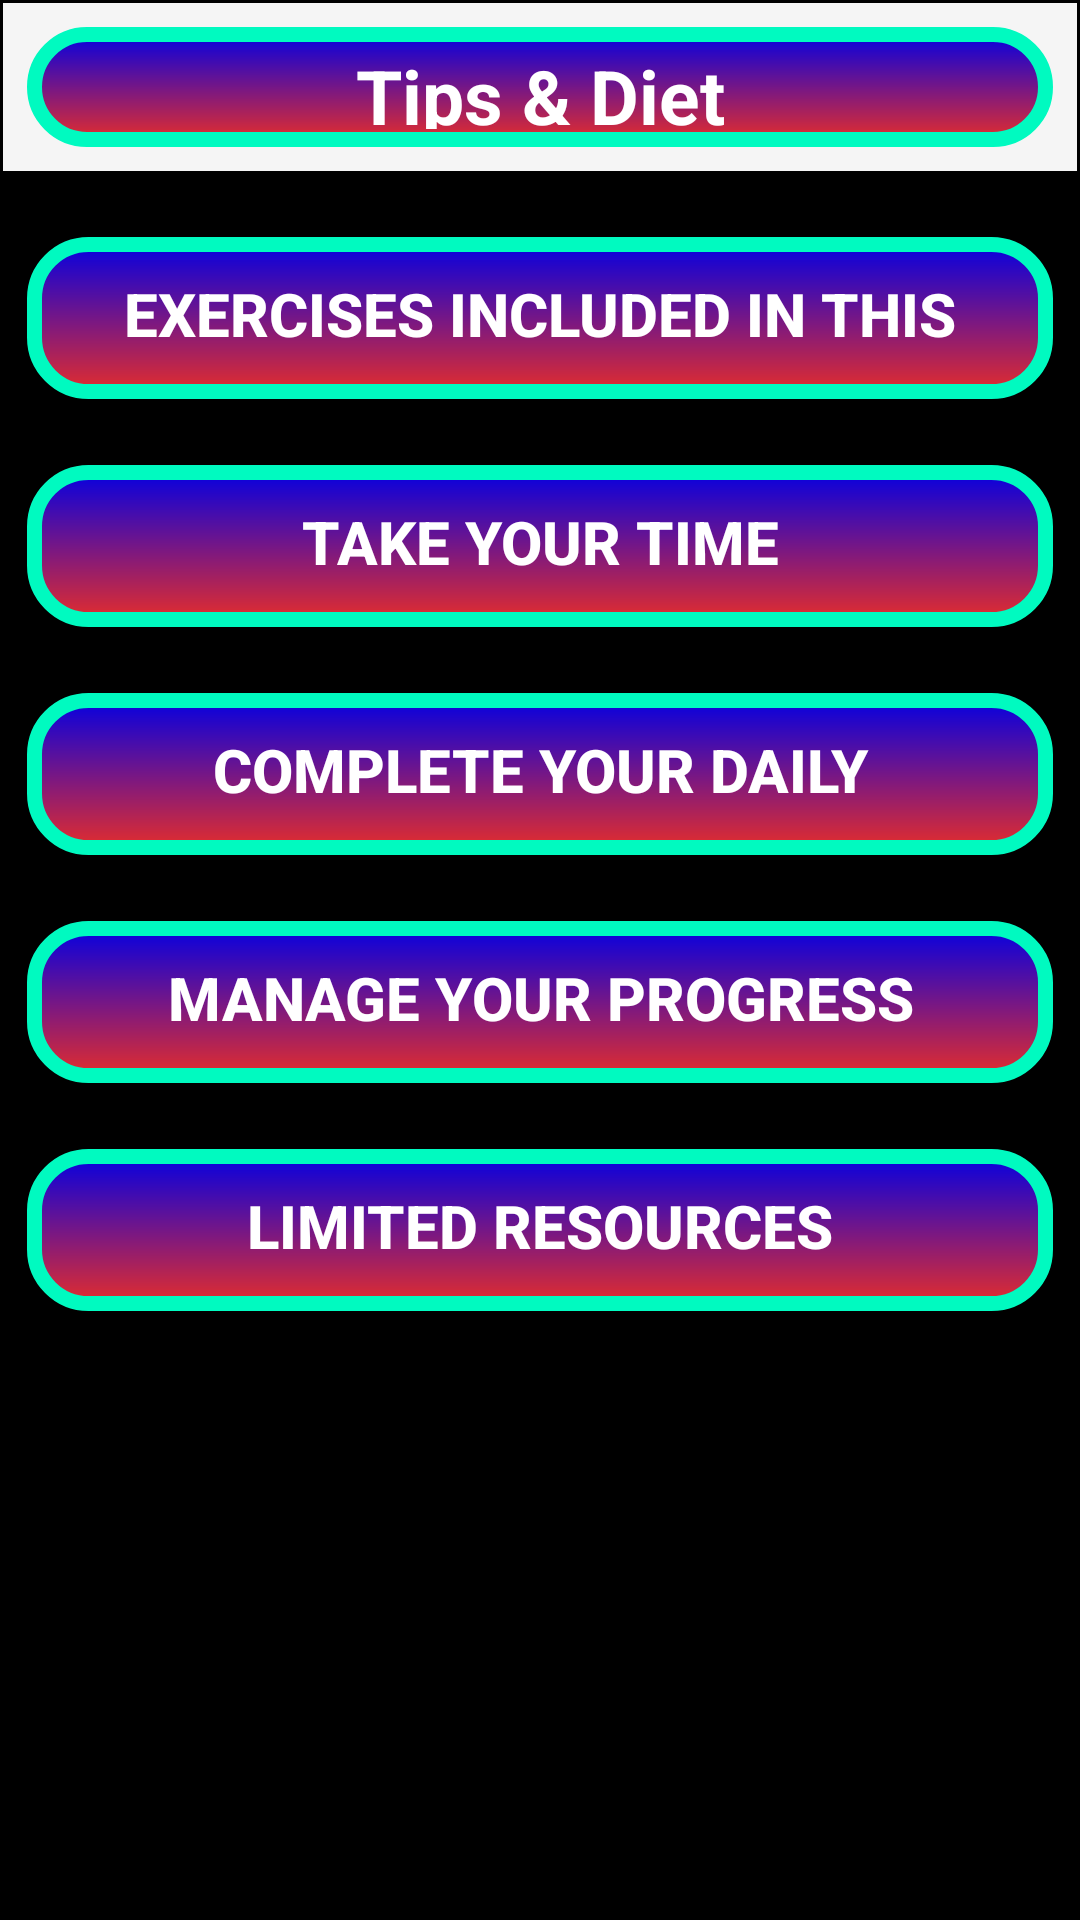

Android layout source for this screen:
<!-- AndroidManifest.xml: application theme Theme.FlexTrack -->
<!-- res/layout/activity_tips.xml -->
<?xml version="1.0" encoding="utf-8"?>
<RelativeLayout xmlns:android="http://schemas.android.com/apk/res/android"
    android:layout_width="match_parent"
    android:layout_height="match_parent"
    android:background="@color/black"
    android:padding="1dp">


        <com.google.android.material.appbar.AppBarLayout
            android:layout_width="match_parent"
            android:layout_height="wrap_content">
            <androidx.appcompat.widget.Toolbar
                android:id="@+id/toolbaar"
                android:layout_width="match_parent"
                android:layout_height="?attr/actionBarSize"
                android:background="@drawable/design10"

                android:layout_gravity="center"
                android:gravity="center">
                <ImageView

                    android:layout_width="wrap_content"
                    android:layout_height="wrap_content"
                    android:onClick="onclickfooddetails"
                    android:src="@drawable/arrow_left"
                    android:scaleType="fitXY"/>
                <TextView
                    android:layout_width="wrap_content"
                    android:layout_height="wrap_content"
                    android:layout_gravity="center"
                    android:padding="10dp"
                    android:id="@+id/headingTextView"

                    android:text="Tips &amp; Diet"
                    android:textColor="@color/white"
                    android:textSize="25sp"
                    android:textStyle="bold"/>
            </androidx.appcompat.widget.Toolbar>
        </com.google.android.material.appbar.AppBarLayout>



    <Button
        android:id="@+id/included"

        android:layout_width="match_parent"
        android:layout_height="70dp"
        android:layout_marginTop="70dp"
        android:background="@drawable/design10"
        android:gravity="center_horizontal"
        android:padding="20dp"
        android:text="Exercises Included in This App"
        android:textStyle="bold"
        android:textColor="@color/white"
        android:textSize="20dp"

        android:textAllCaps="true"/>

    <Space
        android:layout_width="match_parent"
        android:id="@+id/line1"
        android:layout_height="1dp"
        android:layout_below="@+id/included"
        />

    <Button
        android:id="@+id/time"
        android:layout_width="match_parent"
        android:layout_height="70dp"
        android:layout_marginTop="5dp"
        android:background="@drawable/design10"
        android:gravity="center_horizontal"
        android:padding="20dp"
        android:text="Take Your Time"
        android:textStyle="bold"
        android:textColor="@color/white"
        android:textSize="20dp"
        android:layout_below="@+id/line1"
        android:textAllCaps="true"/>

    <Space
        android:layout_width="match_parent"
        android:layout_height="1dp"
        android:id="@+id/line2"
        android:layout_below="@+id/time"
        />
    <Button
        android:id="@+id/complete"
        android:layout_width="match_parent"
        android:layout_height="70dp"
        android:layout_marginTop="5dp"
        android:background="@drawable/design10"
        android:gravity="center_horizontal"
        android:padding="20dp"
        android:text="Complete Your Daily Exercises"
        android:textStyle="bold"
        android:textColor="@color/white"
        android:textSize="20dp"
        android:layout_below="@+id/line2"
        android:textAllCaps="true"/>

    <Space
        android:layout_width="match_parent"
        android:layout_height="1dp"
        android:id="@+id/line3"
        android:layout_below="@+id/complete"
        />

     <Button
        android:id="@+id/delete"
        android:layout_width="match_parent"
        android:layout_height="70dp"
        android:layout_marginTop="5dp"
        android:background="@drawable/design10"
        android:gravity="center_horizontal"
        android:padding="20dp"
        android:text="Manage Your Progress"
        android:textStyle="bold"
        android:textColor="@color/white"
        android:textSize="20dp"
        android:layout_below="@+id/line3"
        android:textAllCaps="true"/>

    <Space
        android:layout_width="match_parent"
        android:layout_height="1dp"
        android:id="@+id/line4"
        android:layout_below="@+id/delete"
        />

     <Button
        android:id="@+id/limited"
        android:layout_width="match_parent"
        android:layout_height="70dp"
        android:layout_marginTop="5dp"
        android:background="@drawable/design10"
        android:gravity="center_horizontal"
        android:padding="20dp"
        android:text="Limited Resources"
        android:textStyle="bold"
        android:textColor="@color/white"
        android:textSize="20dp"
        android:layout_below="@+id/line4"
        android:textAllCaps="true"/>

    <Space
        android:layout_width="match_parent"
        android:layout_height="1dp"
        android:id="@+id/line5"
        android:layout_below="@+id/limited"
        />


</RelativeLayout>
<!-- resources referenced by this layout -->
<resources>
  <!-- drawable design10 (drawable) -->
  <layer-list xmlns:android="http://schemas.android.com/apk/res/android">
      
      <item>
          <shape android:shape="rectangle">
              <corners android:radius="18dp"/>
              <padding android:top="4dp" android:left="4dp" android:right="4dp" android:bottom="4dp"/>
          </shape>
      </item>
  
      
      <item android:top="4dp" android:left="4dp" android:right="4dp" android:bottom="4dp">
          <shape android:shape="rectangle">
              <gradient
                  android:startColor="#E22D2D"
                  android:endColor="#0700E0"
                  android:angle="90"
                  />
              <corners android:radius="18dp"/>
              <stroke
                  android:width="5dp"
                  android:color="#00FAC0"
  
                  />
          </shape>
      </item>
  </layer-list>
  <style name="Theme.FlexTrack" parent="Base.Theme.FlexTrack" />
  <style name="Base.Theme.FlexTrack" parent="Theme.Design.Light.NoActionBar">
          
          
      </style>
  <!-- not gathered from this repository: default colours our renderer supplied (Android Studio template values) -->
  <color name="black">#FF000000</color>
  <color name="white">#FFFFFFFF</color>
</resources>
